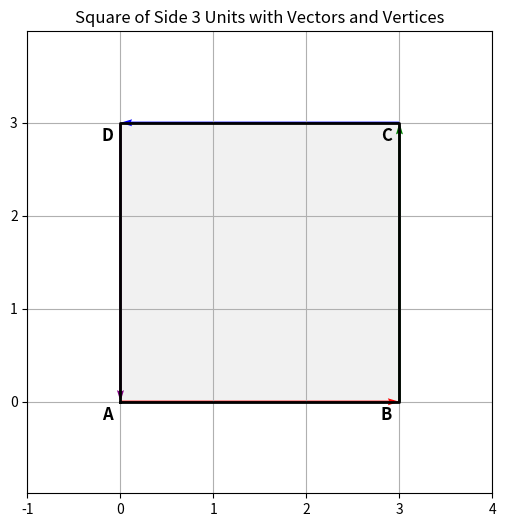

Reproduce this figure in Python. (Note: this script raises an exception after producing the figure.)
import matplotlib.pyplot as plt
import os

# Define square vertices (side length = 3)
points = [(0,0), (3,0), (3,3), (0,3), (0,0)]
labels = ["A", "B", "C", "D", "A"]  # A-B-C-D (close with A)

# Separate x and y coordinates
x, y = zip(*points)

plt.figure(figsize=(6,6))

# Plot square outline
plt.plot(x, y, color="black", linewidth=2)

# Fill square with light color
plt.fill(x, y, color="lightgrey", alpha=0.3)

# Draw vectors for each side with different colors
colors = ["red", "green", "blue", "purple"]
for i in range(4):
    x0, y0 = points[i]
    x1, y1 = points[i+1]
    dx, dy = x1 - x0, y1 - y0
    plt.quiver(x0, y0, dx, dy, angles="xy", scale_units="xy", scale=1,
               color=colors[i], width=0.005)

# Add vertex labels
for (xv, yv), label in zip(points[:-1], labels[:-1]):  # skip last duplicate point
    plt.text(xv - 0.2, yv - 0.2, label, fontsize=12, fontweight="bold", color="black")

# Formatting
plt.title("Square of Side 3 Units with Vectors and Vertices")
plt.axis("equal")
plt.grid(True)
plt.xlim(-1, 4)
plt.ylim(-1, 4)

# --- Save in ../figures folder ---
save_path = os.path.join("..", "figures", "square_plot.png")

# Create folder if it does not exist
os.makedirs(os.path.dirname(save_path), exist_ok=True)

plt.savefig(save_path, dpi=300, bbox_inches="tight")
plt.show()

